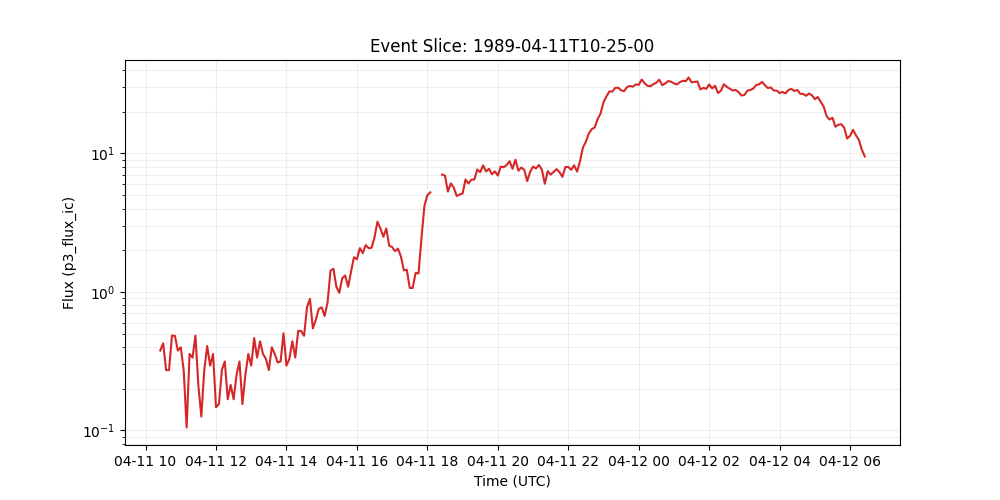

Values plotted in this chart, from the file beside it:
time_tag, p3_flux_ic
1989-04-11 10:25:00, 0.3768
1989-04-11 10:30:00, 0.4251
1989-04-11 10:35:00, 0.2722
1989-04-11 10:40:00, 0.2722
1989-04-11 10:45:00, 0.4832
1989-04-11 10:50:00, 0.4815
1989-04-11 10:55:00, 0.3768
1989-04-11 11:00:00, 0.3978
1989-04-11 11:05:00, 0.2706
1989-04-11 11:10:00, 0.1047
1989-04-11 11:15:00, 0.3559
1989-04-11 11:20:00, 0.335
1989-04-11 11:25:00, 0.4831
1989-04-11 11:30:00, 0.2094
1989-04-11 11:35:00, 0.1256
1989-04-11 11:40:00, 0.2722
1989-04-11 11:45:00, 0.4058
1989-04-11 11:50:00, 0.2931
1989-04-11 11:55:00, 0.3559
1989-04-11 12:00:00, 0.1466
1989-04-11 12:05:00, 0.1546
1989-04-11 12:10:00, 0.2722
1989-04-11 12:15:00, 0.314
1989-04-11 12:20:00, 0.1675
1989-04-11 12:25:00, 0.2126
1989-04-11 12:30:00, 0.1675
1989-04-11 12:35:00, 0.2512
1989-04-11 12:40:00, 0.314
1989-04-11 12:45:00, 0.1546
1989-04-11 12:50:00, 0.2512
1989-04-11 12:55:00, 0.3559
1989-04-11 13:00:00, 0.2931
1989-04-11 13:05:00, 0.4638
1989-04-11 13:10:00, 0.335
1989-04-11 13:15:00, 0.4397
1989-04-11 13:20:00, 0.3559
1989-04-11 13:25:00, 0.3285
1989-04-11 13:30:00, 0.2722
1989-04-11 13:35:00, 0.3978
1989-04-11 13:40:00, 0.3559
1989-04-11 13:45:00, 0.3092
1989-04-11 13:50:00, 0.314
1989-04-11 13:55:00, 0.5025
1989-04-11 14:00:00, 0.2931
1989-04-11 14:05:00, 0.3285
1989-04-11 14:10:00, 0.4397
1989-04-11 14:15:00, 0.335
1989-04-11 14:20:00, 0.5234
1989-04-11 14:25:00, 0.5218
1989-04-11 14:30:00, 0.4815
1989-04-11 14:35:00, 0.7746
1989-04-11 14:40:00, 0.8889
1989-04-11 14:45:00, 0.5444
1989-04-11 14:50:00, 0.6281
1989-04-11 14:55:00, 0.7537
1989-04-11 15:00:00, 0.773
1989-04-11 15:05:00, 0.67
1989-04-11 15:10:00, 0.8375
1989-04-11 15:15:00, 1.424
1989-04-11 15:20:00, 1.468
... 181 more rows
